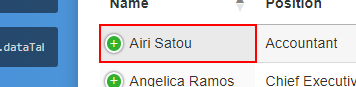
Workflow: Selectors

Step 1: get-text from the table cell in window 'DataTables*' (chrome.exe)
